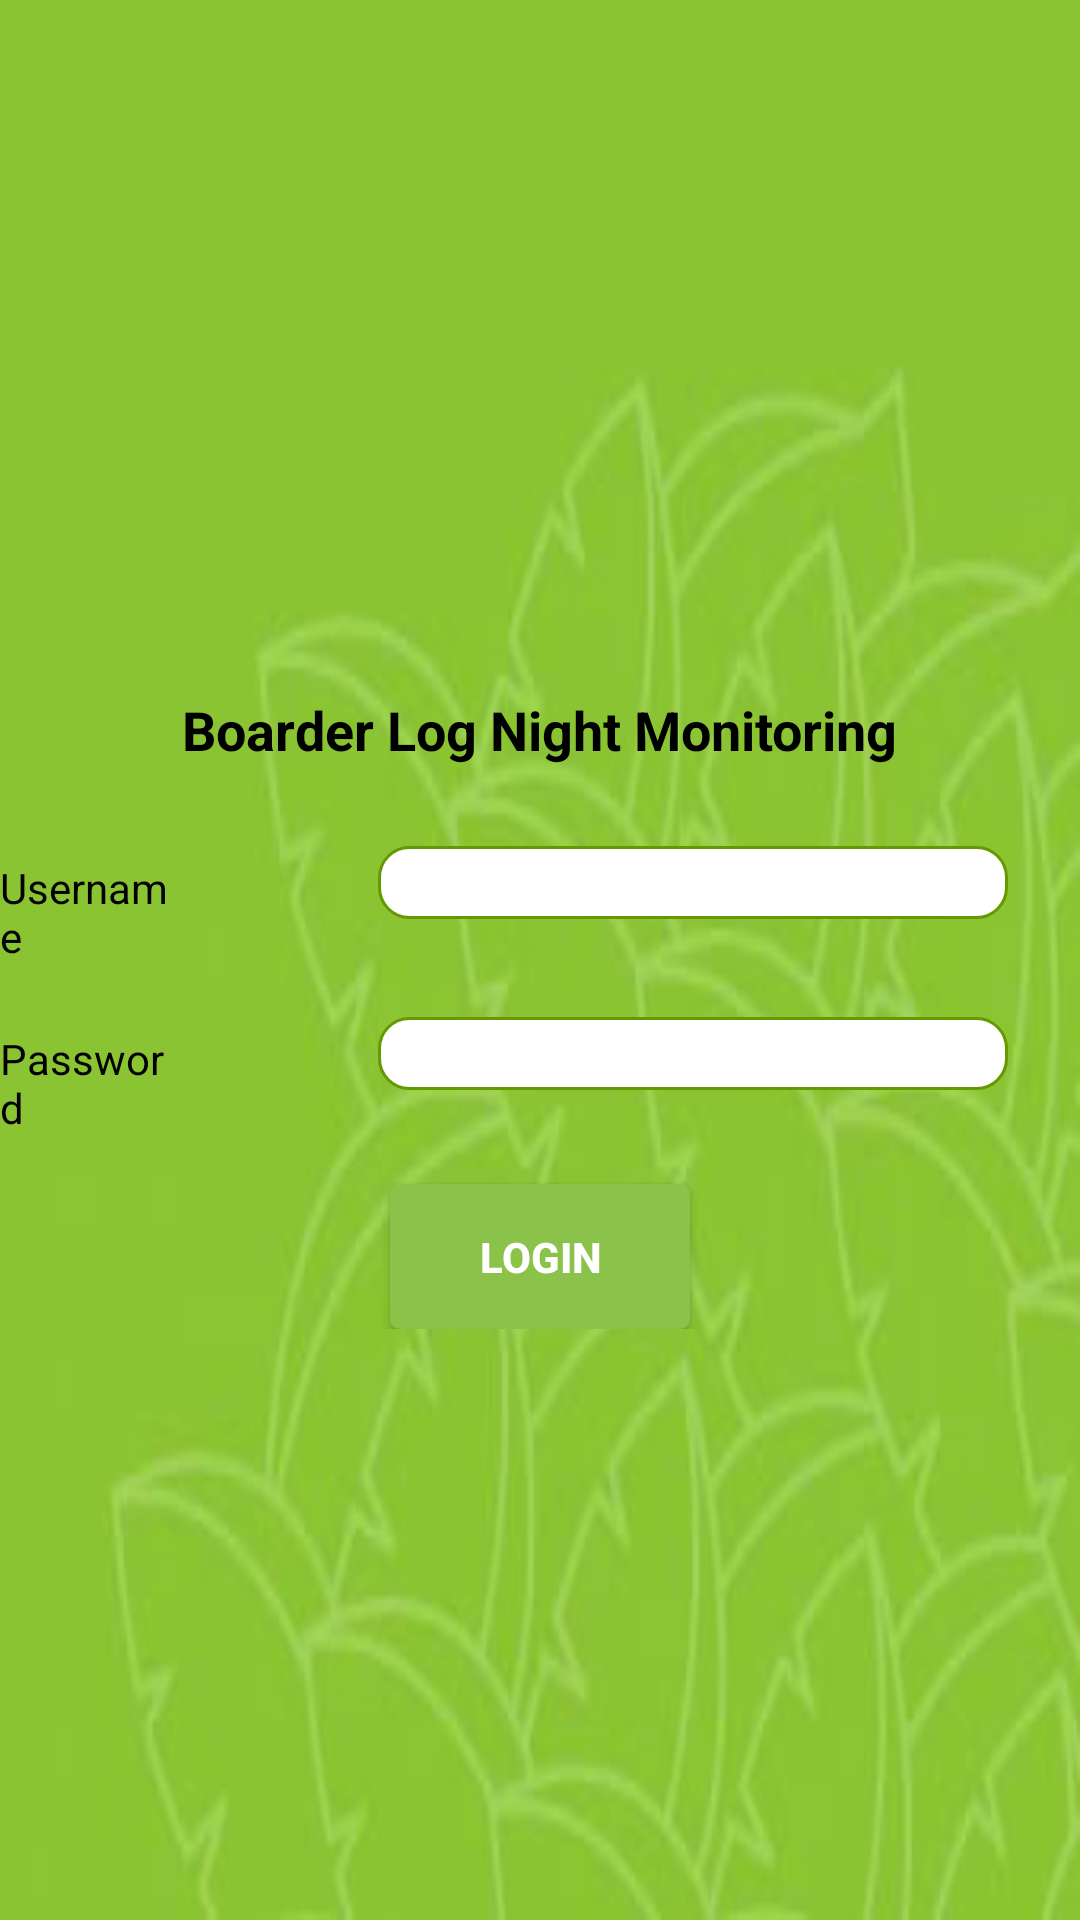

Here is an Android app screen rendered from its layout file. Give the layout XML and the strings, colors and styles it references.
<!-- AndroidManifest.xml: application theme AppTheme -->
<!-- res/layout/activity_login.xml -->
<?xml version="1.0" encoding="utf-8"?>
<RelativeLayout xmlns:android="http://schemas.android.com/apk/res/android"
    xmlns:app="http://schemas.android.com/apk/res-auto"
    xmlns:tools="http://schemas.android.com/tools"
    android:layout_width="match_parent"
    android:layout_height="match_parent"
    android:background="@drawable/index"
    tools:context="id.ac.binus.boarderlognightmonitoring.LoginActivity">

    <RelativeLayout
        android:id="@+id/relativeLayout"
        android:layout_width="418dp"
        android:layout_height="246dp"
        android:layout_centerHorizontal="true"
        android:layout_centerVertical="true"
        android:background="@drawable/bglogin">

        <TextView
            android:id="@+id/lblBoarderLogNight"
            android:layout_width="wrap_content"
            android:layout_height="wrap_content"
            android:layout_centerHorizontal="true"
            android:layout_marginTop="34dp"
            android:text="Boarder Log Night Monitoring"
            android:textColor="@android:color/black"
            android:textSize="18dp"
            android:textStyle="bold" />

        <TextView
            android:id="@+id/lblUsername"
            android:layout_width="wrap_content"
            android:layout_height="wrap_content"
            android:layout_below="@+id/lblBoarderLogNight"
            android:layout_marginTop="31dp"
            android:layout_toLeftOf="@+id/lblBoarderLogNight"
            android:layout_toStartOf="@+id/lblBoarderLogNight"
            android:text="@string/lbl_username"
            android:textColor="@android:color/black" />

        <TextView
            android:id="@+id/lblPassword"
            android:layout_width="wrap_content"
            android:layout_height="wrap_content"
            android:layout_alignEnd="@+id/lblUsername"
            android:layout_alignRight="@+id/lblUsername"
            android:layout_below="@+id/txtUsername"
            android:layout_marginTop="37dp"
            android:text="@string/lbl_password"
            android:textColor="@android:color/black" />

        <EditText
            android:id="@+id/txtUsername"
            android:layout_width="wrap_content"
            android:layout_height="wrap_content"
            android:layout_alignBaseline="@+id/lblUsername"
            android:layout_alignBottom="@+id/lblUsername"
            android:layout_alignParentEnd="true"
            android:layout_alignParentRight="true"
            android:layout_marginEnd="24dp"
            android:layout_marginRight="24dp"
            android:background="@drawable/edittext"
            android:ems="10"
            android:inputType="textPersonName"
            android:textColor="@android:color/background_dark" />

        <EditText
            android:id="@+id/txtPassword"
            android:layout_width="wrap_content"
            android:layout_height="wrap_content"
            android:layout_alignBaseline="@+id/lblPassword"
            android:layout_alignBottom="@+id/lblPassword"
            android:layout_alignLeft="@+id/txtUsername"
            android:layout_alignStart="@+id/txtUsername"
            android:background="@drawable/edittext"
            android:ems="10"
            android:inputType="textPassword"
            android:textColor="@android:color/background_dark" />

        <Button
            android:id="@+id/btnLogin"
            android:layout_width="@dimen/btn_width_normal"
            android:layout_height="@dimen/btn_height_normal"
            android:layout_below="@+id/lblPassword"
            android:layout_centerHorizontal="true"
            android:layout_centerVertical="true"
            android:layout_marginTop="@dimen/defaultMargin"
            android:background="@drawable/btn_background"
            android:text="@string/btn_login"
            android:textColor="@android:color/white"
            android:textStyle="bold" />

    </RelativeLayout>

</RelativeLayout>
<!-- resources referenced by this layout -->
<resources>
  <dimen name="btn_height_normal">50dp</dimen>
  <dimen name="btn_width_normal">100dp</dimen>
  <dimen name="defaultMargin">16dp</dimen>
  <!-- drawable btn_background (drawable) -->
  <?xml version="1.0" encoding="utf-8"?>
  <selector xmlns:android="http://schemas.android.com/apk/res/android" >
      <item android:state_pressed="true" >
          <shape android:shape="rectangle"  >
              <corners android:radius="3dip" />
              <stroke android:width="1dip" android:color="#5e7974" />
              <gradient android:angle="-90" android:startColor="#345953" android:endColor="#689a92"  />
          </shape>
      </item>
      <item android:state_focused="true">
          <shape android:shape="rectangle"  >
              <corners android:radius="3dip" />
              <stroke android:width="1dip" android:color="#8BC34A" />
              <solid android:color="#4cce4c"/>
          </shape>
      </item>
      <item >
          <shape android:shape="rectangle"  >
              <corners android:radius="3dip" />
              <stroke android:width="1dip" android:color="#8BC34A" />
              <gradient android:angle="-90" android:startColor="#8BC34A" android:endColor="#8BC34A" />
          </shape>
      </item>
  </selector>
  <!-- drawable edittext (drawable) -->
  <?xml version="1.0" encoding="utf-8"?>
  <shape xmlns:android="http://schemas.android.com/apk/res/android"
      android:shape="rectangle"
      android:thickness="0dp" >
  
      <stroke
          android:width="1dp"
          android:color="@android:color/holo_green_dark" />
      <solid android:color="@android:color/white"/>
  
      <corners android:radius="10dp" />
  </shape>
  <!-- drawable index: jpg bitmap (drawable, 7400 bytes) -->
  <string name="btn_login">LOGIN</string>
  <string name="lbl_password">Password</string>
  <string name="lbl_username">Username</string>
  <style name="AppTheme" parent="Theme.AppCompat.NoActionBar">
          
          <item name="colorPrimary">@color/colorPrimary</item>
          <item name="colorPrimaryDark">@color/colorPrimaryDark</item>
          <item name="colorAccent">@color/colorAccent</item>
      </style>
  <color name="colorPrimary">#3F51B5</color>
  <color name="colorPrimaryDark">#303F9F</color>
  <color name="colorAccent">#FF4081</color>
</resources>
